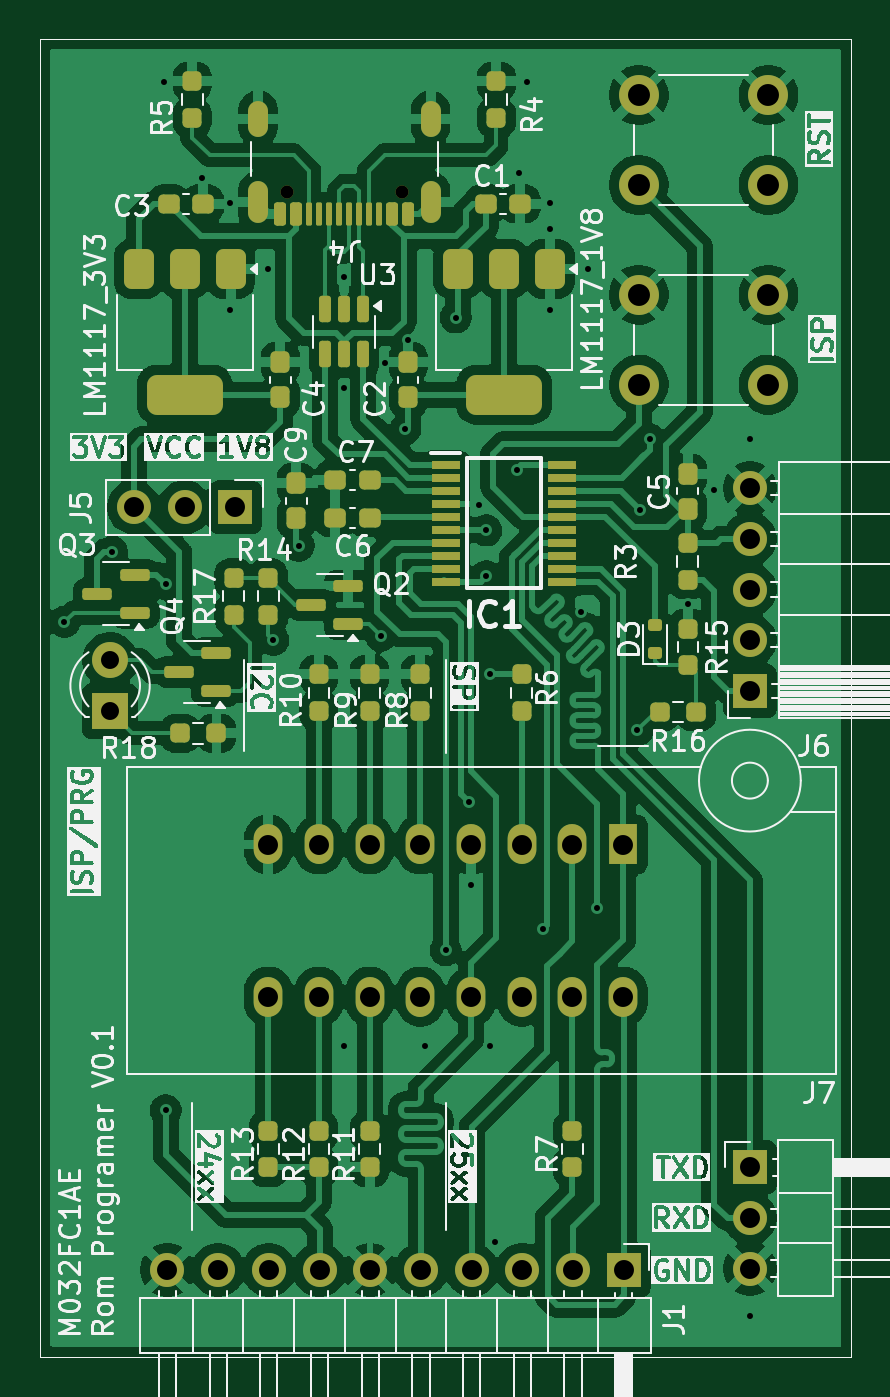
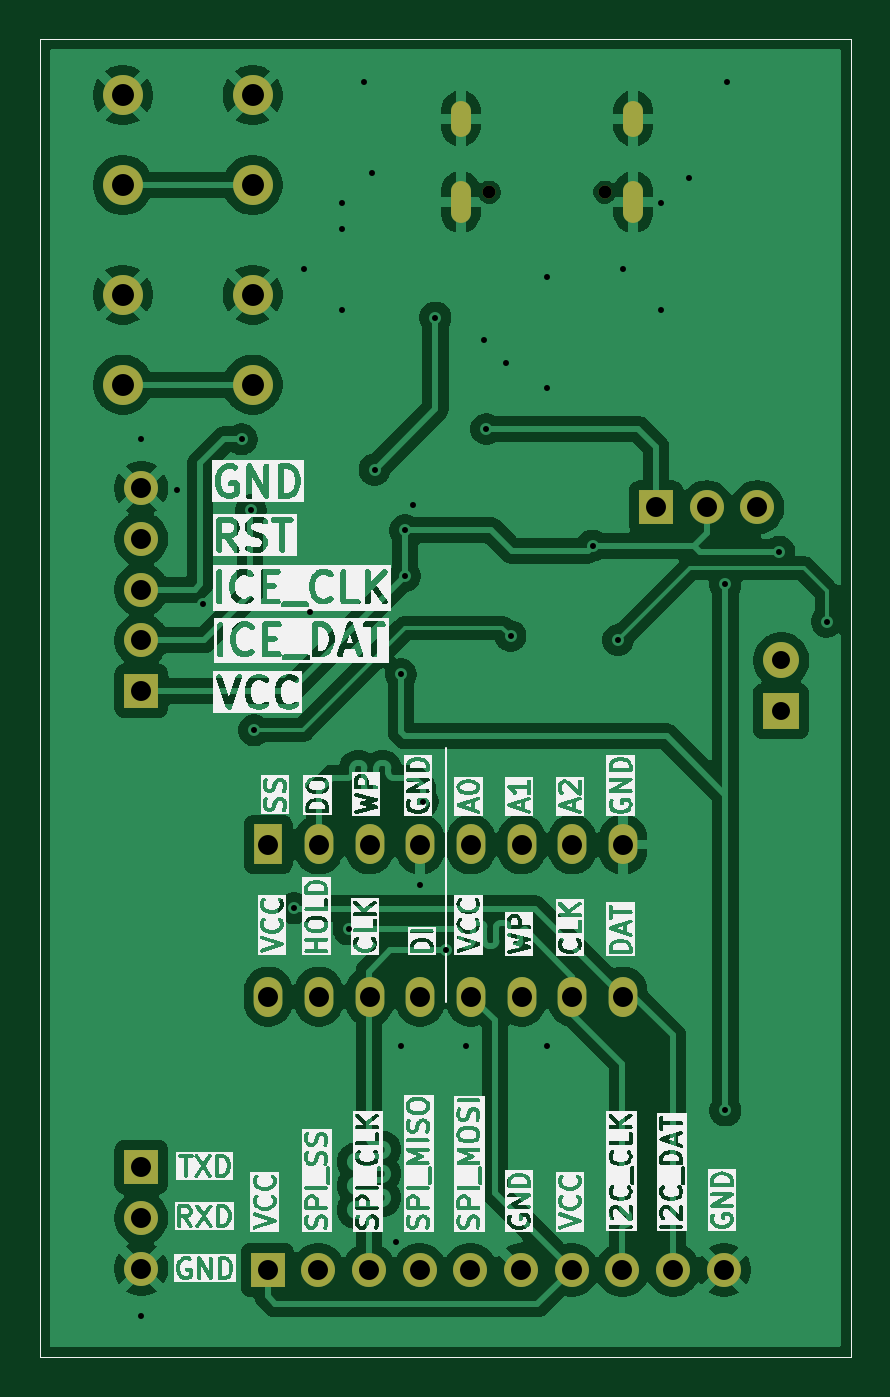
Circuit board: 11 layer files. Board 40.6 x 66.0 mm.
- bottom_copper: M032FC1AE-B_Cu.gbr (118274 bytes)
- bottom_mask: M032FC1AE-B_Mask.gbr (2563 bytes)
- paste: M032FC1AE-B_Paste.gbr (713 bytes)
- bottom_silk: M032FC1AE-B_Silkscreen.gbr (279639 bytes)
- outline: M032FC1AE-Edge_Cuts.gbr (686 bytes)
- top_copper: M032FC1AE-F_Cu.gbr (189684 bytes)
- top_mask: M032FC1AE-F_Mask.gbr (8104 bytes)
- paste: M032FC1AE-F_Paste.gbr (6442 bytes)
- top_silk: M032FC1AE-F_Silkscreen.gbr (178131 bytes)
- drill: M032FC1AE-NPTH.drl (365 bytes)
- drill: M032FC1AE-PTH.drl (2258 bytes)

=== bottom_copper: M032FC1AE-B_Cu.gbr (118274 bytes, source omitted) ===
=== bottom_mask: M032FC1AE-B_Mask.gbr ===
%TF.GenerationSoftware,KiCad,Pcbnew,9.0.1*%
%TF.CreationDate,2025-10-02T09:28:13+08:00*%
%TF.ProjectId,M032FC1AE,4d303332-4643-4314-9145-2e6b69636164,rev?*%
%TF.SameCoordinates,Original*%
%TF.FileFunction,Soldermask,Bot*%
%TF.FilePolarity,Negative*%
%FSLAX46Y46*%
G04 Gerber Fmt 4.6, Leading zero omitted, Abs format (unit mm)*
G04 Created by KiCad (PCBNEW 9.0.1) date 2025-10-02 09:28:13*
%MOMM*%
%LPD*%
G01*
G04 APERTURE LIST*
%ADD10C,2.000000*%
%ADD11R,1.700000X1.700000*%
%ADD12C,1.700000*%
%ADD13R,1.440000X2.000000*%
%ADD14O,1.440000X2.000000*%
%ADD15C,0.650000*%
%ADD16O,1.000000X2.100000*%
%ADD17O,1.000000X1.800000*%
%ADD18R,1.800000X1.800000*%
%ADD19C,1.800000*%
%TA.AperFunction,Profile*%
%ADD20C,0.050000*%
%TD*%
G04 APERTURE END LIST*
D10*
%TO.C,ISP*%
X174950000Y-69950000D03*
X181450000Y-69950000D03*
X174950000Y-74450000D03*
X181450000Y-74450000D03*
%TD*%
D11*
%TO.C,J5*%
X154740000Y-80600000D03*
D12*
X152200000Y-80600000D03*
X149660000Y-80600000D03*
%TD*%
D13*
%TO.C,J7*%
X174170000Y-97491500D03*
D14*
X171630000Y-97491500D03*
X169090000Y-97491500D03*
X166550000Y-97491500D03*
X164010000Y-97491500D03*
X161470000Y-97491500D03*
X158930000Y-97491500D03*
X156390000Y-97491500D03*
X156390000Y-105111500D03*
X158930000Y-105111500D03*
X161470000Y-105111500D03*
X164010000Y-105111500D03*
X166550000Y-105111500D03*
X169090000Y-105111500D03*
X171630000Y-105111500D03*
X174170000Y-105111500D03*
%TD*%
D10*
%TO.C,RST*%
X174950000Y-59950000D03*
X181450000Y-59950000D03*
X174950000Y-64450000D03*
X181450000Y-64450000D03*
%TD*%
D15*
%TO.C,J4*%
X163090000Y-64805000D03*
X157310000Y-64805000D03*
D16*
X164520000Y-65305000D03*
D17*
X164520000Y-61125000D03*
D16*
X155880000Y-65305000D03*
D17*
X155880000Y-61125000D03*
%TD*%
D18*
%TO.C,ISP/PRG*%
X148465200Y-90800400D03*
D19*
X148465200Y-88260400D03*
%TD*%
D11*
%TO.C,J6*%
X180520000Y-89800000D03*
D12*
X180520000Y-87260000D03*
X180520000Y-84720000D03*
X180520000Y-82180000D03*
X180520000Y-79640000D03*
%TD*%
D11*
%TO.C,J1*%
X174200000Y-118800000D03*
D12*
X171660000Y-118800000D03*
X169120000Y-118800000D03*
X166580000Y-118800000D03*
X164040000Y-118800000D03*
X161500000Y-118800000D03*
X158960000Y-118800000D03*
X156420000Y-118800000D03*
X153880000Y-118800000D03*
X151340000Y-118800000D03*
%TD*%
D11*
%TO.C,J2*%
X180520000Y-113660000D03*
D12*
X180520000Y-116200000D03*
X180520000Y-118740000D03*
%TD*%
D20*
X185600000Y-123160000D02*
X144960000Y-123160000D01*
X185600000Y-57120000D02*
X185600000Y-123160000D01*
X144960000Y-57120000D02*
X185600000Y-57120000D01*
X144960000Y-123160000D02*
X144960000Y-57120000D01*
M02*

=== paste: M032FC1AE-B_Paste.gbr ===
%TF.GenerationSoftware,KiCad,Pcbnew,9.0.1*%
%TF.CreationDate,2025-10-02T09:28:13+08:00*%
%TF.ProjectId,M032FC1AE,4d303332-4643-4314-9145-2e6b69636164,rev?*%
%TF.SameCoordinates,Original*%
%TF.FileFunction,Paste,Bot*%
%TF.FilePolarity,Positive*%
%FSLAX46Y46*%
G04 Gerber Fmt 4.6, Leading zero omitted, Abs format (unit mm)*
G04 Created by KiCad (PCBNEW 9.0.1) date 2025-10-02 09:28:13*
%MOMM*%
%LPD*%
G01*
G04 APERTURE LIST*
%TA.AperFunction,Profile*%
%ADD10C,0.050000*%
%TD*%
G04 APERTURE END LIST*
D10*
X185600000Y-123160000D02*
X144960000Y-123160000D01*
X185600000Y-57120000D02*
X185600000Y-123160000D01*
X144960000Y-57120000D02*
X185600000Y-57120000D01*
X144960000Y-123160000D02*
X144960000Y-57120000D01*
M02*

=== bottom_silk: M032FC1AE-B_Silkscreen.gbr (279639 bytes, source omitted) ===
=== outline: M032FC1AE-Edge_Cuts.gbr ===
%TF.GenerationSoftware,KiCad,Pcbnew,9.0.1*%
%TF.CreationDate,2025-10-02T09:28:13+08:00*%
%TF.ProjectId,M032FC1AE,4d303332-4643-4314-9145-2e6b69636164,rev?*%
%TF.SameCoordinates,Original*%
%TF.FileFunction,Profile,NP*%
%FSLAX46Y46*%
G04 Gerber Fmt 4.6, Leading zero omitted, Abs format (unit mm)*
G04 Created by KiCad (PCBNEW 9.0.1) date 2025-10-02 09:28:13*
%MOMM*%
%LPD*%
G01*
G04 APERTURE LIST*
%TA.AperFunction,Profile*%
%ADD10C,0.050000*%
%TD*%
G04 APERTURE END LIST*
D10*
X185600000Y-123160000D02*
X144960000Y-123160000D01*
X185600000Y-57120000D02*
X185600000Y-123160000D01*
X144960000Y-57120000D02*
X185600000Y-57120000D01*
X144960000Y-123160000D02*
X144960000Y-57120000D01*
M02*

=== top_copper: M032FC1AE-F_Cu.gbr (189684 bytes, source omitted) ===
=== top_mask: M032FC1AE-F_Mask.gbr (8104 bytes, source omitted) ===
=== paste: M032FC1AE-F_Paste.gbr (6442 bytes, source omitted) ===
=== top_silk: M032FC1AE-F_Silkscreen.gbr (178131 bytes, source omitted) ===
=== drill: M032FC1AE-NPTH.drl ===
M48
; DRILL file {KiCad 9.0.1} date 2025-10-02T09:28:18+0800
; FORMAT={-:-/ absolute / metric / decimal}
; #@! TF.CreationDate,2025-10-02T09:28:18+08:00
; #@! TF.GenerationSoftware,Kicad,Pcbnew,9.0.1
; #@! TF.FileFunction,NonPlated,1,2,NPTH
FMAT,2
METRIC
; #@! TA.AperFunction,NonPlated,NPTH,ComponentDrill
T1C0.650
%
G90
G05
T1
X157.31Y-64.805
X163.09Y-64.805
M30

=== drill: M032FC1AE-PTH.drl ===
M48
; DRILL file {KiCad 9.0.1} date 2025-10-02T09:28:18+0800
; FORMAT={-:-/ absolute / metric / decimal}
; #@! TF.CreationDate,2025-10-02T09:28:18+08:00
; #@! TF.GenerationSoftware,Kicad,Pcbnew,9.0.1
; #@! TF.FileFunction,Plated,1,2,PTH
FMAT,2
METRIC
; #@! TA.AperFunction,Plated,PTH,ViaDrill
T1C0.300
; #@! TA.AperFunction,Plated,PTH,ComponentDrill
T2C0.600
; #@! TA.AperFunction,Plated,PTH,ComponentDrill
T3C0.900
; #@! TA.AperFunction,Plated,PTH,ComponentDrill
T4C1.000
; #@! TA.AperFunction,Plated,PTH,ComponentDrill
T5C1.100
%
G90
G05
T1
X146.179Y-86.33
X148.567Y-82.825
X151.183Y-59.279
X151.259Y-84.45
X151.259Y-110.816
X153.088Y-64.105
X154.485Y-65.375
X154.485Y-70.709
X156.39Y-68.677
X156.644Y-87.244
X157.914Y-82.52
X160.2Y-69.058
X160.2Y-74.646
X160.2Y-107.564
X162.029Y-87.041
X162.232Y-73.376
X163.248Y-76.678
X163.375Y-72.233
X164.264Y-107.564
X165.28Y-102.789
X165.788Y-71.09
X166.423Y-95.347
X166.55Y-99.538
X166.931Y-80.488
X167.312Y-81.758
X167.312Y-84.044
X167.515Y-88.972
X167.515Y-107.564
X167.769Y-117.42
X168.836Y-78.71
X168.963Y-63.851
X169.344Y-59.279
X170.131Y-101.748
X170.487Y-65.375
X170.487Y-66.645
X170.487Y-70.709
X172.062Y-85.822
X172.392Y-68.677
X172.875Y-100.681
X174.881Y-91.766
X175.034Y-80.742
X175.491Y-77.186
X177.421Y-85.466
X178.742Y-79.726
X180.52Y-77.186
X180.52Y-121.128
T3
X148.465Y-88.26
X148.465Y-90.8
T4
X149.66Y-80.6
X151.34Y-118.8
X152.2Y-80.6
X153.88Y-118.8
X154.74Y-80.6
X156.39Y-97.492
X156.39Y-105.111
X156.42Y-118.8
X158.93Y-97.492
X158.93Y-105.111
X158.96Y-118.8
X161.47Y-97.492
X161.47Y-105.111
X161.5Y-118.8
X164.01Y-97.492
X164.01Y-105.111
X164.04Y-118.8
X166.55Y-97.492
X166.55Y-105.111
X166.58Y-118.8
X169.09Y-97.492
X169.09Y-105.111
X169.12Y-118.8
X171.63Y-97.492
X171.63Y-105.111
X171.66Y-118.8
X174.17Y-97.492
X174.17Y-105.111
X174.2Y-118.8
X180.52Y-79.64
X180.52Y-82.18
X180.52Y-84.72
X180.52Y-87.26
X180.52Y-89.8
X180.52Y-113.66
X180.52Y-116.2
X180.52Y-118.74
T5
X174.95Y-59.95
X174.95Y-64.45
X174.95Y-69.95
X174.95Y-74.45
X181.45Y-59.95
X181.45Y-64.45
X181.45Y-69.95
X181.45Y-74.45
T2
G00X155.88Y-61.525
M15
G01X155.88Y-60.725
M16
G05
G00X155.88Y-65.855
M15
G01X155.88Y-64.755
M16
G05
G00X164.52Y-61.525
M15
G01X164.52Y-60.725
M16
G05
G00X164.52Y-65.855
M15
G01X164.52Y-64.755
M16
G05
M30
